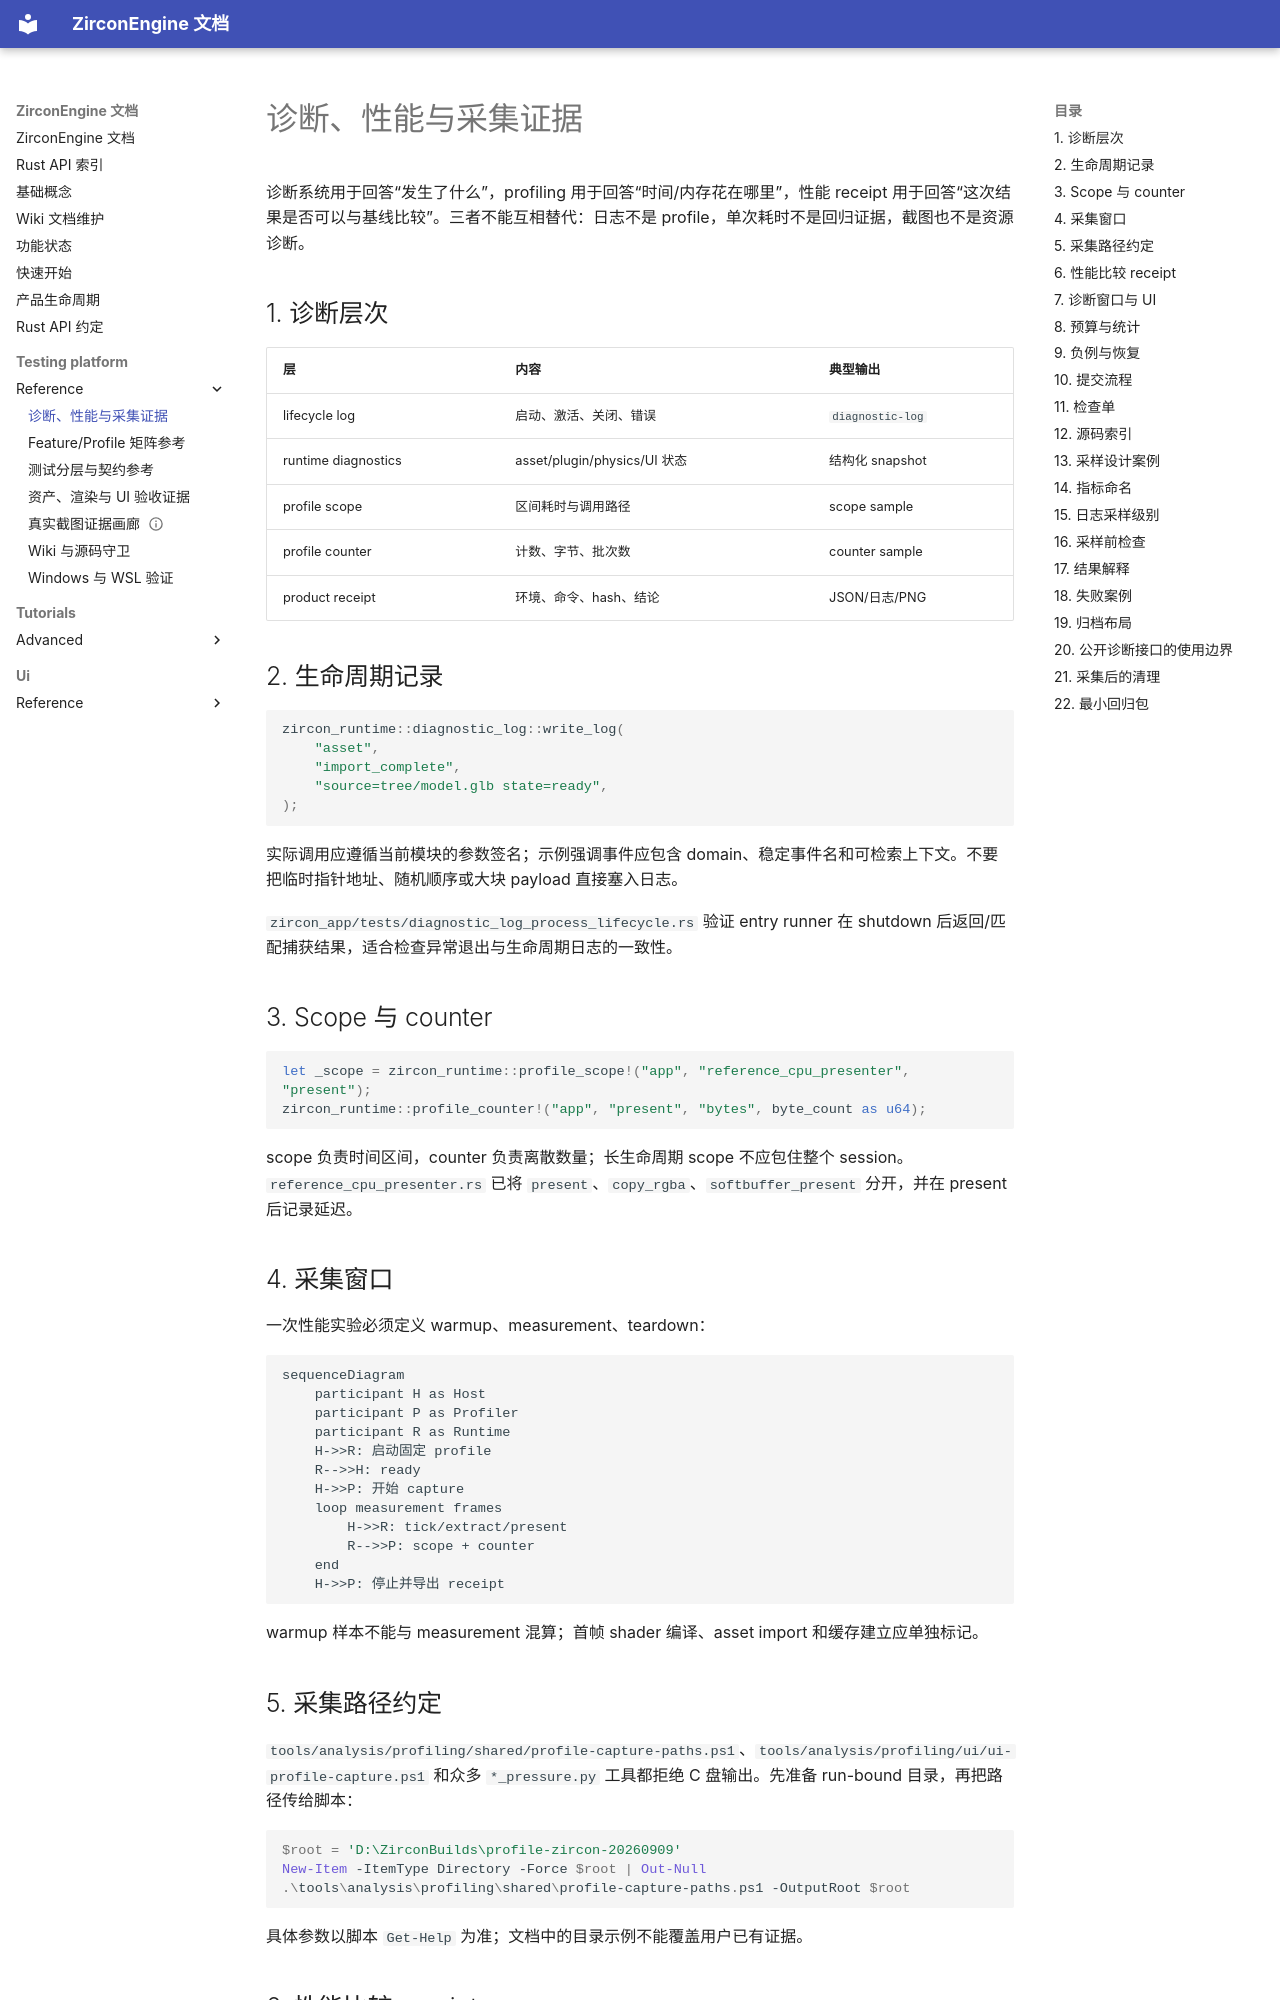

repository: He-Jiahui/ZirconEngine · page: testing-platform/reference/diagnostics-and-profiling/index.html · generator: mkdocs

---
related_code:
  - zircon_runtime/src/runtime_diagnostics
  - zircon_runtime/src/diagnostic_log
  - zircon_runtime/src/core/runtime/profiling
  - zircon_app/src/reference_cpu_presenter.rs
  - zircon_editor/src/ui
implementation_files:
  - tools/analysis/profiling/shared/profile-capture-paths.ps1
  - tools/analysis/profiling/ui/ui-profile-capture.ps1
  - tools/analysis/validation/validate_render_measurement_evidence.py
  - tools/analysis/validation/validate_performance_comparison_receipt.py
plan_sources:
  - docs/testing-and-validation/milestone-validation-policy.md
tests:
  - zircon_runtime/tests/runtime_profiling_recorder_performance.rs
  - zircon_runtime/tests/runtime_frame_extract_shared_payload_performance.rs
  - zircon_app/tests/diagnostic_log_process_lifecycle.rs
doc_type: diagnostics-reference
---

# 诊断、性能与采集证据

诊断系统用于回答“发生了什么”，profiling 用于回答“时间/内存花在哪里”，性能 receipt 用于回答“这次结果是否可以与基线比较”。三者不能互相替代：日志不是 profile，单次耗时不是回归证据，截图也不是资源诊断。

## 1. 诊断层次

| 层 | 内容 | 典型输出 |
| --- | --- | --- |
| lifecycle log | 启动、激活、关闭、错误 | `diagnostic-log` |
| runtime diagnostics | asset/plugin/physics/UI 状态 | 结构化 snapshot |
| profile scope | 区间耗时与调用路径 | scope sample |
| profile counter | 计数、字节、批次数 | counter sample |
| product receipt | 环境、命令、hash、结论 | JSON/日志/PNG |

## 2. 生命周期记录

```rust
zircon_runtime::diagnostic_log::write_log(
    "asset",
    "import_complete",
    "source=tree/model.glb state=ready",
);
```

实际调用应遵循当前模块的参数签名；示例强调事件应包含 domain、稳定事件名和可检索上下文。不要把临时指针地址、随机顺序或大块 payload 直接塞入日志。

`zircon_app/tests/diagnostic_log_process_lifecycle.rs` 验证 entry runner 在 shutdown 后返回/匹配捕获结果，适合检查异常退出与生命周期日志的一致性。

## 3. Scope 与 counter

```rust
let _scope = zircon_runtime::profile_scope!("app", "reference_cpu_presenter", "present");
zircon_runtime::profile_counter!("app", "present", "bytes", byte_count as u64);
```

scope 负责时间区间，counter 负责离散数量；长生命周期 scope 不应包住整个 session。`reference_cpu_presenter.rs` 已将 `present`、`copy_rgba`、`softbuffer_present` 分开，并在 present 后记录延迟。
